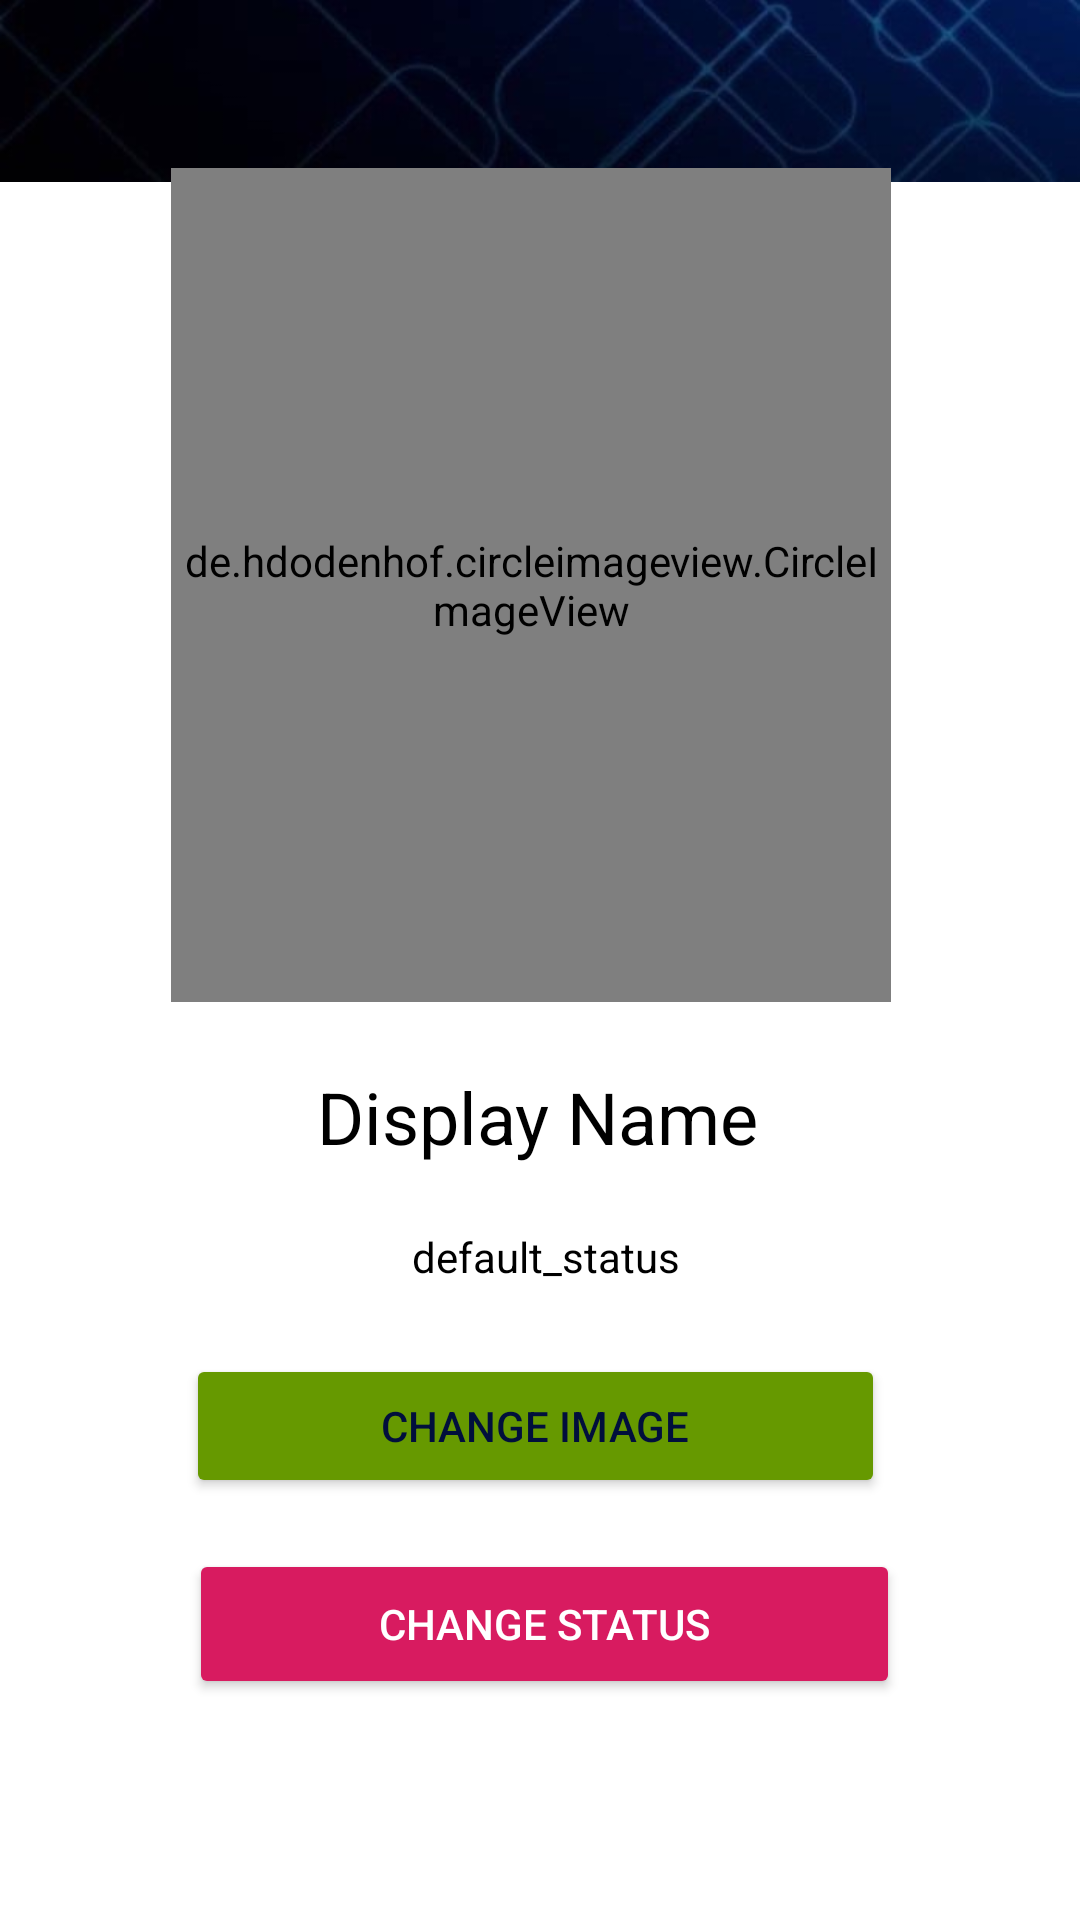

Layout XML and referenced resources for this Android screen:
<!-- AndroidManifest.xml: application theme Theme.AppCompat.DayNight.NoActionBar -->
<!-- res/layout/activity_settings.xml -->
<?xml version="1.0" encoding="utf-8"?>
<RelativeLayout xmlns:android="http://schemas.android.com/apk/res/android"
    xmlns:app="http://schemas.android.com/apk/res-auto"
    xmlns:tools="http://schemas.android.com/tools"
    android:layout_width="match_parent"
    android:layout_height="match_parent"
    android:background="@android:color/white"
    tools:context=".SettingsActivity">
    <include
        android:id="@+id/main_page_toolbar"
        layout="@layout/app_bar_layout" />

    <de.hdodenhof.circleimageview.CircleImageView
        android:id="@+id/settings_image"
        android:layout_width="284dp"
        android:layout_height="278dp"
        android:layout_alignParentStart="true"
        android:layout_alignParentTop="true"
        android:layout_alignParentEnd="true"
        android:layout_marginStart="57dp"
        android:layout_marginTop="56dp"
        android:layout_marginEnd="63dp"
        android:src="@drawable/default_avatar" />

    <TextView
        android:id="@+id/settings_name"
        android:layout_width="285dp"
        android:layout_height="wrap_content"
        android:layout_below="@+id/settings_image"
        android:layout_alignParentStart="true"
        android:layout_alignParentEnd="true"
        android:layout_marginStart="62dp"
        android:layout_marginTop="22dp"
        android:layout_marginEnd="64dp"
        android:text="Display Name"
        android:textAlignment="center"
        android:textColor="@android:color/black"
        android:textSize="24sp" />

    <Button
        android:id="@+id/settings_status_btn"
        android:layout_width="wrap_content"
        android:layout_height="50dp"
        android:layout_below="@+id/settings_image_btn"
        android:layout_alignParentStart="true"
        android:layout_alignParentEnd="true"
        android:layout_marginStart="63dp"
        android:layout_marginTop="17dp"
        android:layout_marginEnd="60dp"
        android:backgroundTint="@color/colorAccent"
        android:paddingLeft="20dp"
        android:paddingRight="20dp"
        android:text="CHANGE STATUS"
        android:textColor="@android:color/white" />

    <Button
        android:id="@+id/settings_image_btn"
        android:layout_width="wrap_content"
        android:layout_height="wrap_content"
        android:layout_below="@+id/settings_status"
        android:layout_alignParentStart="true"
        android:layout_alignParentEnd="true"
        android:layout_marginStart="62dp"
        android:layout_marginTop="23dp"
        android:layout_marginEnd="65dp"
        android:backgroundTint="@android:color/holo_green_dark"
        android:paddingLeft="25dp"
        android:paddingRight="25dp"
        android:text="CHANGE IMAGE"
        android:textColor="@color/colorPrimary" />

    <TextView
        android:id="@+id/settings_status"
        android:layout_width="wrap_content"
        android:layout_height="wrap_content"
        android:layout_below="@+id/settings_name"
        android:layout_alignParentStart="true"
        android:layout_alignParentEnd="true"
        android:layout_marginStart="69dp"
        android:layout_marginTop="21dp"
        android:layout_marginEnd="65dp"
        android:text="@string/default_status"
        android:textAlignment="center"
        android:textColor="@android:color/black" />

</RelativeLayout>
<!-- res/layout/app_bar_layout.xml (included above) -->
<?xml version="1.0" encoding="utf-8"?>
<android.support.v7.widget.Toolbar xmlns:android="http://schemas.android.com/apk/res/android"
    xmlns:tools="http://schemas.android.com/tools"
    android:id="@+id/main_app_bar"
    android:layout_width="match_parent"
    android:layout_height="wrap_content"
    android:background="@drawable/background"
    android:theme="@style/ThemeOverlay.AppCompat.Dark.ActionBar"/>
<!-- resources referenced by this layout -->
<resources>
  <color name="colorAccent">#d81b60</color>
  <color name="colorPrimary">	#010F3C</color>
  <!-- drawable background: png bitmap (drawable-xhdpi, 27819 bytes) -->
  <string name="default_status">default_status</string>
</resources>
